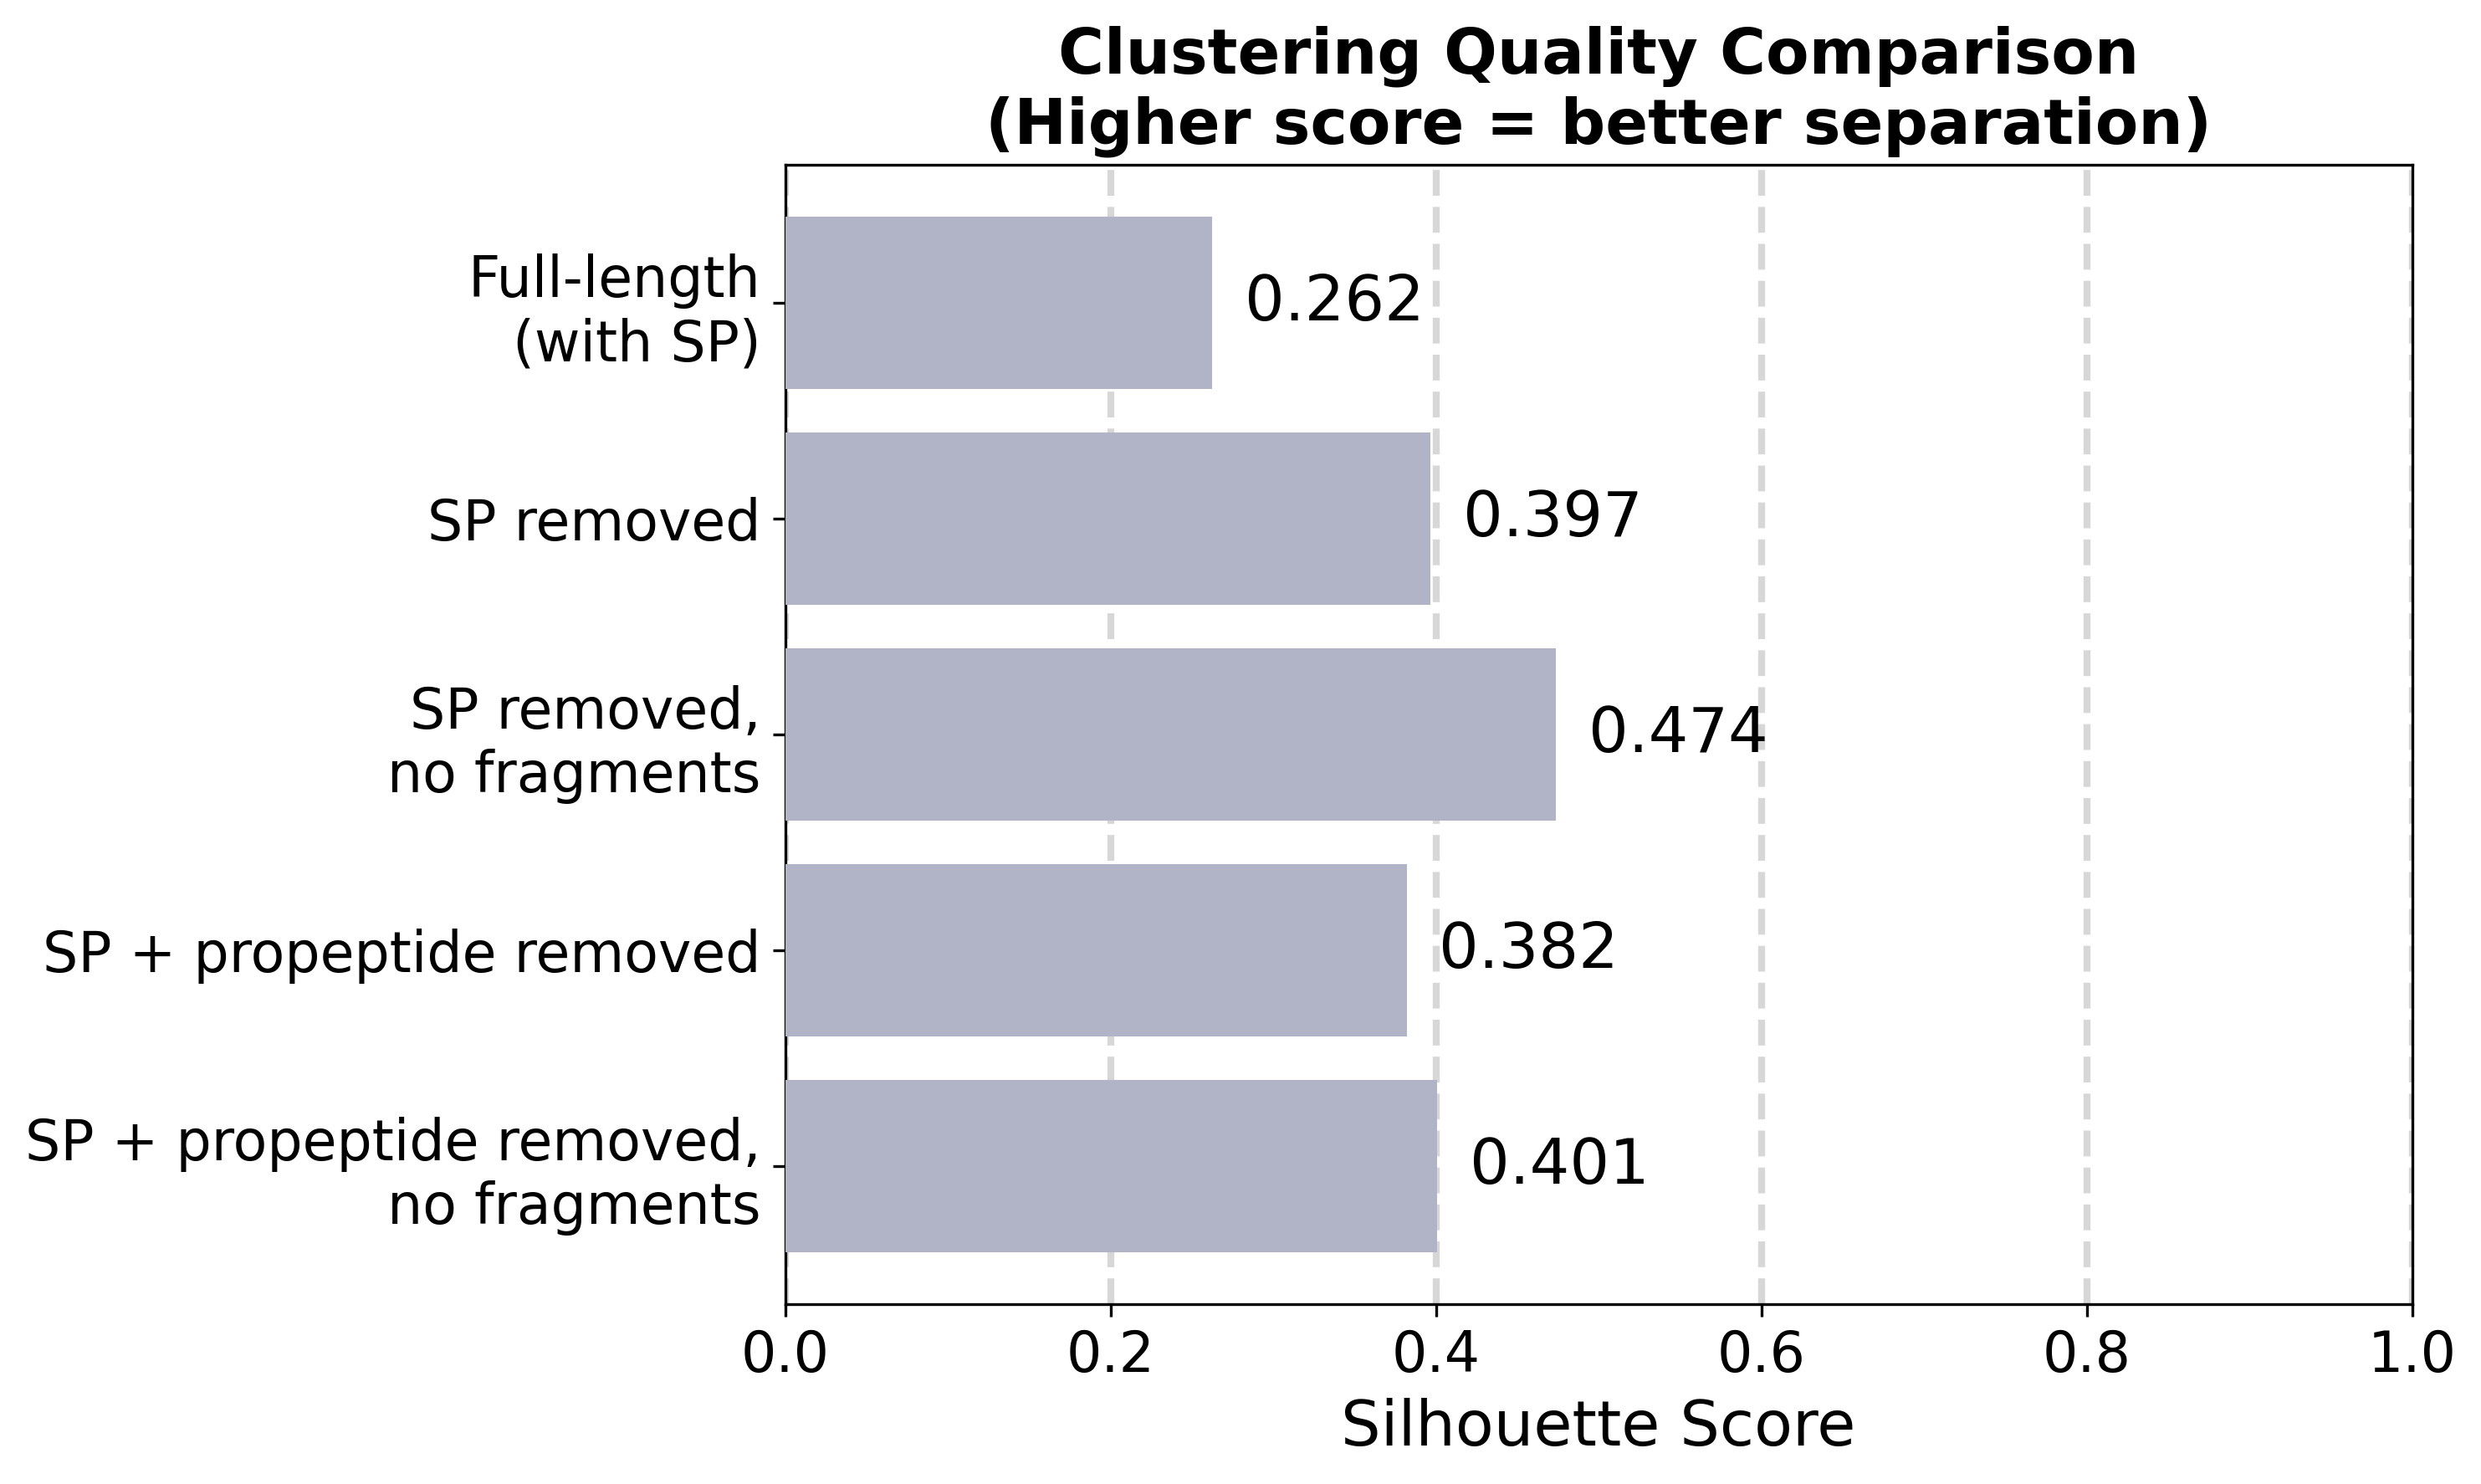

Source data for this figure (header and first rows):
variant, n_proteins, n_families, silhouette_score, description
full, 7418, 12, 0.2624, All proteins, full sequences (with signa…
mature, 7418, 12, 0.3965, All proteins, mature sequences (UniProt …
mature_clean, 6183, 12, 0.4738, All proteins, mature sequences, no fragm…
active, 7418, 12, 0.3819, All proteins, active sequences (SP + pro…
active_clean, 6183, 12, 0.4008, All proteins, active sequences, no fragm…
